pico-8 play session: hold ← + tap ❎

[t = 4 s] hold ← ~4s, tap ❎ ~7×
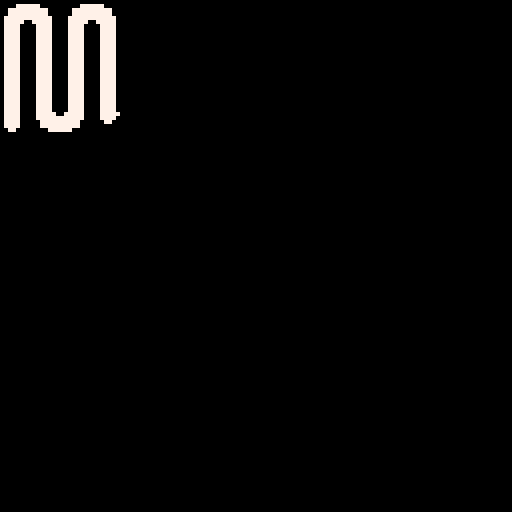
[t = 8 s] hold ← ~8s, tap ❎ ~14×
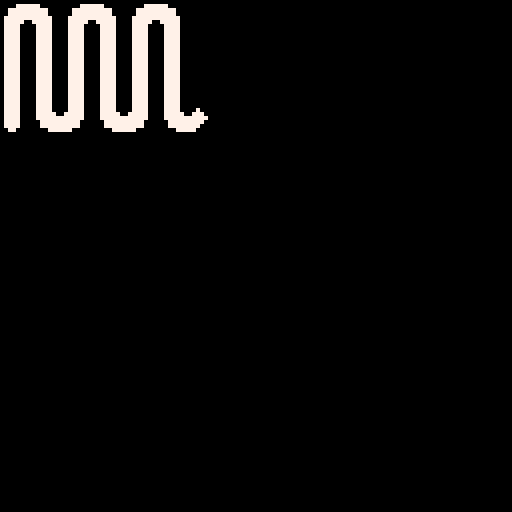

pico-8 cartridge
version 8
__lua__

cls()

active = {}
add(active, 2 + 32 * 128)

function _update60() 
	updates = 3 -- max number of pixels to update per frame.
	for i in all(active) do 
		del(active, i)
		x = i%128
		y = flr(i/128)
		if pget(x,y) == 0 then
			exp = band(shr(peek(i/2), i%2*4),15)
			if exp ~= 0 then
				add(active, i - 1)
				add(active, i + 1)
				add(active, i - 128)
				add(active, i + 128)
				
				pset(x, y, exp)
				updates -= 1
				if updates <= 0 then 
					return
				end
			end
		end
	end
end	
__gfx__
00000000000000000000000000000000000000000000000000000000000000000000000000000000000000000000000000000000000000000000000000000000
00007777770000000000777777000000000077777700000000770000007700000077000000000000000000000000000000000000000000000000000000000000
00777777777700000077777777770000007777777777000007777000077770000777700000000000000000000000000000000000000000000000000000000000
00777777777700000077777777770000007777777777000007777000077770000777700000000000000000000000000000000000000000000000000000000000
07777777777770000777777777777000077777777777700007777000077770000777700000000000000000000000000000000000000000000000000000000000
07777700777770000777770077777000077777007777700007777000077770000777700000000000000000000000000000000000000000000000000000000000
07777000077770000777700007777000077770000777700007777000077770000777700000000000000000000000000000000000000000000000000000000000
07777000077770000777700007777000077770000777700007777000077770000777700000000000000000000000000000000000000000000000000000000000
07777000077770000777700007777000077770000777700007777000077770000777700000000000000000000000000000000000000000000000000000000000
07777000077770000777700007777000077770000777700007777000077770000777700000000000000000000000000000000000000000000000000000000000
07777000077770000777700007777000077770000777700007777000077770000777700000000000000000000000000000000000000000000000000000000000
07777000077770000777700007777000077770000777700007777000077770000777700000000000000000000000000000000000000000000000000000000000
07777000077770000777700007777000077770000777700007777000077770000777700000000000000000000000000000000000000000000000000000000000
07777000077770000777700007777000077770000777700007777000077770000777700000000000000000000000000000000000000000000000000000000000
07777000077770000777700007777000077770000777700007777000777770000777700000000000000000000000000000000000000000000000000000000000
07777000077770000777700007777000077770000777700007777777777700000777700000000000000000000000000000000000000000000000000000000000
07777000077770000777700007777000077770000777700007777777777000000777700000000000000000000000000000000000000000000000000000000000
07777000077770000777700007777000077770000777700007777777777000000777700000000000000000000000000000000000000000000000000000000000
07777000077770000777700007777000077770000777700007777777777700000777700000000000000000000000000000000000000000000000000000000000
07777000077770000777700007777000077770000777700007777000777770000777700000000000000000000000000000000000000000000000000000000000
07777000077770000777700007777000077770000777700007777000077770000777700000000000000000000000000000000000000000000000000000000000
07777000077770000777700007777000077770000777700007777000077770000777700000000000000000000000000000000000000000000000000000000000
07777000077770000777700007777000077770000777700007777000077770000777700000000000000000000000000000000000000000000000000000000000
07777000077770000777700007777000077770000777700007777000077770000777700000000000000000000000000000000000000000000000000000000000
07777000077770000777700007777000077770000777700007777000077770000777700000000000000000000000000000000000000000000000000000000000
07777000077770000777700007777000077770000777700007777000077770000777700000000000000000000000000000000000000000000000000000000000
07777000077770000777700007777000077770000777700007777000077770000777700000000000000000000000000000000000000000000000000000000000
07777000077770000777700007777000077770000777700007777000077770000777700000000000000000000000000000000000000000000000000000000000
07777000077777007777700007777700777770000777770077777000077777000777700000000000000000000000000000000000000000000000000000000000
07777000077777777777700007777777777770000777777777777000077777777777700000000000000000000000000000000000000000000000000000000000
07777000007777777777000000777777777700000077777777770000007777777777000000000000000000000000000000000000000000000000000000000000
07777000007777777777000000777777777700000077777777770000007777777777000000000000000000000000000000000000000000000000000000000000
00770000000077777700000000007777770000000000777777000000000077777700000000000000000000000000000000000000000000000000000000000000
01000000000000000000000000000000000000000000000000000000000000000000000000000000000000000000000000000000000000000000000000000000
00000000000000000000000000000000000000000000000000000000000000000000000000000000000000000000000000000000000000000000000000000000
00000000000000000000000000000000000000000000000000000000000000000000000000000000000000000000000000000000000000000000000000000000
00000000000000000000000000000000000000000000000000000000000000000000000000000000000000000000000000000000000000000000000000000000
00000000000000000000000000000000000000000000000000000000000000000000000000000000000000000000000000000000000000000000000000000000
00000000000000000000000000000000000000000000000000000000000000000000000000000000000000000000000000000000000000000000000000000000
00000000000000000000000000000000000000000000000000000000000000000000000000000000000000000000000000000000000000000000000000000000
00000000000000000000000000000000000000000000000000000000000000000000000000000000000000000000000000000000000000000000000000000000
00000000000000000000000000000000000000000000000000000000000000000000000000000000000000000000000000000000000000000000000000000000
00000000000000000000000000000000000000000000000000000000000000000000000000000000000000000000000000000000000000000000000000000000
00000000000000000000000000000000000000000000000000000000000000000000000000000000000000000000000000000000000000000000000000000000
00000000000000000000000000000000000000000000000000000000000000000000000000000000000000000000000000000000000000000000000000000000
00000000000000000000000000000000000000000000000000000000000000000000000000000000000000000000000000000000000000000000000000000000
00000000000000000000000000000000000000000000000000000000000000000000000000000000000000000000000000000000000000000000000000000000
00000000000000000000000000000000000000000000000000000000000000000000000000000000000000000000000000000000000000000000000000000000
00000000000000000000000000000000000000000000000000000000000000000000000000000000000000000000000000000000000000000000000000000000
00000000000000000000000000000000000000000000000000000000000000000000000000000000000000000000000000000000000000000000000000000000
00000000000000000000000000000000000000000000000000000000000000000000000000000000000000000000000000000000000000000000000000000000
00000000000000000000000000000000000000000000000000000000000000000000000000000000000000000000000000000000000000000000000000000000
00000000000000000000000000000000000000000000000000000000000000000000000000000000000000000000000000000000000000000000000000000000
00000000000000000000000000000000000000000000000000000000000000000000000000000000000000000000000000000000000000000000000000000000
00000000000000000000000000000000000000000000000000000000000000000000000000000000000000000000000000000000000000000000000000000000
00000000000000000000000000000000000000000000000000000000000000000000000000000000000000000000000000000000000000000000000000000000
00000000000000000000000000000000000000000000000000000000000000000000000000000000000000000000000000000000000000000000000000000000
00000000000000000000000000000000000000000000000000000000000000000000000000000000000000000000000000000000000000000000000000000000
00000000000000000000000000000000000000000000000000000000000000000000000000000000000000000000000000000000000000000000000000000000
00000000000000000000000000000000000000000000000000000000000000000000000000000000000000000000000000000000000000000000000000000000
00000000000000000000000000000000000000000000000000000000000000000000000000000000000000000000000000000000000000000000000000000000
00000000000000000000000000000000000000000000000000000000000000000000000000000000000000000000000000000000000000000000000000000000
00000000000000000000000000000000000000000000000000000000000000000000000000000000000000000000000000000000000000000000000000000000
00000000000000000000000000000000000000000000000000000000000000000000000000000000000000000000000000000000000000000000000000000000
00000000000000000000000000000000000000000000000000000000000000000000000000000000000000000000000000000000000000000000000000000000
00000000000000000000000000000000000000000000000000000000000000000000000000000000000000000000000000000000000000000000000000000000
00000000000000000000000000000000000000000000000000000000000000000000000000000000000000000000000000000000000000000000000000000000
00000000000000000000000000000000000000000000000000000000000000000000000000000000000000000000000000000000000000000000000000000000
00000000000000000000000000000000000000000000000000000000000000000000000000000000000000000000000000000000000000000000000000000000
00000000000000000000000000000000000000000000000000000000000000000000000000000000000000000000000000000000000000000000000000000000
00000000000000000000000000000000000000000000000000000000000000000000000000000000000000000000000000000000000000000000000000000000
00000000000000000000000000000000000000000000000000000000000000000000000000000000000000000000000000000000000000000000000000000000
00000000000000000000000000000000000000000000000000000000000000000000000000000000000000000000000000000000000000000000000000000000
00000000000000000000000000000000000000000000000000000000000000000000000000000000000000000000000000000000000000000000000000000000
00000000000000000000000000000000000000000000000000000000000000000000000000000000000000000000000000000000000000000000000000000000
00000000000000000000000000000000000000000000000000000000000000000000000000000000000000000000000000000000000000000000000000000000
00000000000000000000000000000000000000000000000000000000000000000000000000000000000000000000000000000000000000000000000000000000
00000000000000000000000000000000000000000000000000000000000000000000000000000000000000000000000000000000000000000000000000000000
00000000000000000000000000000000000000000000000000000000000000000000000000000000000000000000000000000000000000000000000000000000
00000000000000000000000000000000000000000000000000000000000000000000000000000000000000000000000000000000000000000000000000000000
00000000000000000000000000000000000000000000000000000000000000000000000000000000000000000000000000000000000000000000000000000000
00000000000000000000000000000000000000000000000000000000000000000000000000000000000000000000000000000000000000000000000000000000
00000000000000000000000000000000000000000000000000000000000000000000000000000000000000000000000000000000000000000000000000000000
00000000000000000000000000000000000000000000000000000000000000000000000000000000000000000000000000000000000000000000000000000000
00000000000000000000000000000000000000000000000000000000000000000000000000000000000000000000000000000000000000000000000000000000
00000000000000000000000000000000000000000000000000000000000000000000000000000000000000000000000000000000000000000000000000000000
00000000000000000000000000000000000000000000000000000000000000000000000000000000000000000000000000000000000000000000000000000000
00000000000000000000000000000000000000000000000000000000000000000000000000000000000000000000000000000000000000000000000000000000
00000000000000000000000000000000000000000000000000000000000000000000000000000000000000000000000000000000000000000000000000000000
00000000000000000000000000000000000000000000000000000000000000000000000000000000000000000000000000000000000000000000000000000000
00000000000000000000000000000000000000000000000000000000000000000000000000000000000000000000000000000000000000000000000000000000
00000000000000000000000000000000000000000000000000000000000000000000000000000000000000000000000000000000000000000000000000000000
00000000000000000000000000000000000000000000000000000000000000000000000000000000000000000000000000000000000000000000000000000000
00000000000000000000000000000000000000000000000000000000000000000000000000000000000000000000000000000000000000000000000000000000
00000000000000000000000000000000000000000000000000000000000000000000000000000000000000000000000000000000000000000000000000000000
00000000000000000000000000000000000000000000000000000000000000000000000000000000000000000000000000000000000000000000000000000000
00000000000000000000000000000000000000000000000000000000000000000000000000000000000000000000000000000000000000000000000000000000
00000000000000000000000000000000000000000000000000000000000000000000000000000000000000000000000000000000000000000000000000000000
00000000000000000000000000000000000000000000000000000000000000000000000000000000000000000000000000000000000000000000000000000000
00000000000000000000000000000000000000000000000000000000000000000000000000000000000000000000000000000000000000000000000000000000
00000000000000000000000000000000000000000000000000000000000000000000000000000000000000000000000000000000000000000000000000000000
00000000000000000000000000000000000000000000000000000000000000000000000000000000000000000000000000000000000000000000000000000000
00000000000000000000000000000000000000000000000000000000000000000000000000000000000000000000000000000000000000000000000000000000
00000000000000000000000000000000000000000000000000000000000000000000000000000000000000000000000000000000000000000000000000000000
00000000000000000000000000000000000000000000000000000000000000000000000000000000000000000000000000000000000000000000000000000000
00000000000000000000000000000000000000000000000000000000000000000000000000000000000000000000000000000000000000000000000000000000
00000000000000000000000000000000000000000000000000000000000000000000000000000000000000000000000000000000000000000000000000000000
00000000000000000000000000000000000000000000000000000000000000000000000000000000000000000000000000000000000000000000000000000000
00000000000000000000000000000000000000000000000000000000000000000000000000000000000000000000000000000000000000000000000000000000
00000000000000000000000000000000000000000000000000000000000000000000000000000000000000000000000000000000000000000000000000000000
00000000000000000000000000000000000000000000000000000000000000000000000000000000000000000000000000000000000000000000000000000000
00000000000000000000000000000000000000000000000000000000000000000000000000000000000000000000000000000000000000000000000000000000
00000000000000000000000000000000000000000000000000000000000000000000000000000000000000000000000000000000000000000000000000000000
00000000000000000000000000000000000000000000000000000000000000000000000000000000000000000000000000000000000000000000000000000000
00000000000000000000000000000000000000000000000000000000000000000000000000000000000000000000000000000000000000000000000000000000
00000000000000000000000000000000000000000000000000000000000000000000000000000000000000000000000000000000000000000000000000000000
00000000000000000000000000000000000000000000000000000000000000000000000000000000000000000000000000000000000000000000000000000000
00000000000000000000000000000000000000000000000000000000000000000000000000000000000000000000000000000000000000000000000000000000
00000000000000000000000000000000000000000000000000000000000000000000000000000000000000000000000000000000000000000000000000000000
00000000000000000000000000000000000000000000000000000000000000000000000000000000000000000000000000000000000000000000000000000000
00000000000000000000000000000000000000000000000000000000000000000000000000000000000000000000000000000000000000000000000000000000
00000000000000000000000000000000000000000000000000000000000000000000000000000000000000000000000000000000000000000000000000000000
00000000000000000000000000000000000000000000000000000000000000000000000000000000000000000000000000000000000000000000000000000000
00000000000000000000000000000000000000000000000000000000000000000000000000000000000000000000000000000000000000000000000000000000
00000000000000000000000000000000000000000000000000000000000000000000000000000000000000000000000000000000000000000000000000000000
00000000000000000000000000000000000000000000000000000000000000000000000000000000000000000000000000000000000000000000000000000000
00000000000000000000000000000000000000000000000000000000000000000000000000000000000000000000000000000000000000000000000000000000
00000000000000000000000000000000000000000000000000000000000000000000000000000000000000000000000000000000000000000000000000000000
__gff__
0000000000000000000000000000000000000000000000000000000000000000000000000000000000000000000000000000000000000000000000000000000000000000000000000000000000000000000000000000000000000000000000000000000000000000000000000000000000000000000000000000000000000000
0000000000000000000000000000000000000000000000000000000000000000000000000000000000000000000000000000000000000000000000000000000000000000000000000000000000000000000000000000000000000000000000000000000000000000000000000000000000000000000000000000000000000000
__map__
0808080808080808080808080800000000000000000000000000000000000000000000000000000000000000000000000000000000000000000000000000000000000000000000000000000000000000000000000000000000000000000000000000000000000000000000000000000000000000000000000000000000000000
0802020202020202020208080800000000000000000000000000000000000000000000000000000000000000000000000000000000000000000000000000000000000000000000000000000000000000000000000000000000000000000000000000000000000000000000000000000000000000000000000000000000000000
0802020202020202020208080843000000000000000000000000000000000000000000000000000000000000000000000000000000000000000000000000000000000000000000000000000000000000000000000000000000000000000000000000000000000000000000000000000000000000000000000000000000000000
0808080808080808080808080800000000000000000000000000000000000000000000000000000000000000000000000000000000000000000000000000000000000000000000000000000000000000000000000000000000000000000000000000000000000000000000000000000000000000000000000000000000000000
0808080808080808080808080800000000000000000000000000000000000000000000000000000000000000000000000000000000000000000000000000000000000000000000000000000000000000000000000000000000000000000000000000000000000000000000000000000000000000000000000000000000000000
0808080808080808080808080800000000000000000000000000000044000000000000000000000000000000000000000000000000000000000000000000000000000000000000000000000000000000000000000000000000000000000000000000000000000000000000000000000000000000000000000000000000000000
0808080808080808080808080800000000000000000000000000000000000000000000000000000000000000000000000000000000000000000000000000000000000000000000000000000000000000000000000000000000000000000000000000000000000000000000000000000000000000000000000000000000000000
0808080808080808080808080800000000000000000000000000000000000000000000000000000000000000000000000000000000000000000000000000000000000000000000000000000000000000000000000000000000000000000000000000000000000000000000000000000000000000000000000000000000000000
0808080808080808080808080800000000000000000000000000000000000000000000000000000000000000000000000000000000000000000000000000000000000000000000000000000000000000000000000000000000000000000000000000000000000000000000000000000000000000000000000000000000000000
0808080808080808080808080800000000000000000000000000000000000000000000000000000000000000000000000000000000000000000000000000000000000000000000000000000000000000000000000000000000000000000000000000000000000000000000000000000000000000000000000000000000000000
0808080808080808080808080800000000000000000000000000000000000000000000000000000000000000000000000000000000000000000000000000000000000000000000000000000000000000000000000000000000000000000000000000000000000000000000000000000000000000000000000000000000000000
0000000000000000000000000000000000000000000000000000000000000000000000000000000000000000000000000000000000000000000000000000000000000000000000000000000000000000000000000000000000000000000000000000000000000000000000000000000000000000000000000000000000000000
0000000000000000000000000000000000000000000000000000000000000000000000000000000000000000000000000000000000000000000000000000000000000000000000000000000000000000000000000000000000000000000000000000000000000000000000000000000000000000000000000000000000000000
0000000000000000000000000000000000000000000000000000000000000000000000000000000000000000000000000000000000000000000000000000000000000000000000000000000000000000000000000000000000000000000000000000000000000000000000000000000000000000000000000000000000000000
0000000000000000000000000000000000000000000000000000000000000000000000000000000000000000000000000000000000000000000000000000000000000000000000000000000000000000000000000000000000000000000000000000000000000000000000000000000000000000000000000000000000000000
0000000000000000000000000000000000000000000000000000000000000000000000000000000000000000000000000000000000000000000000000000000000000000000000000000000000000000000000000000000000000000000000000000000000000000000000000000000000000000000000000000000000000000
0000000000000000000000000000000000000000000000000000000000000000000000000000000000000000000000000000000000000000000000000000000000000000000000000000000000000000000000000000000000000000000000000000000000000000000000000000000000000000000000000000000000000000
0000000000000000000000000000000000000000000000000000000000000000000000000000000000000000000000000000000000000000000000000000000000000000000000000000000000000000000000000000000000000000000000000000000000000000000000000000000000000000000000000000000000000000
0000000000000000000000000000000000000000000000000000000000000000000000000000000000000000000000000000000000000000000000000000000000000000000000000000000000000000000000000000000000000000000000000000000000000000000000000000000000000000000000000000000000000000
0000000000000000000000000000000000000000000000000000000000000000000000000000000000000000000000000000000000000000000000000000000000000000000000000000000000000000000000000000000000000000000000000000000000000000000000000000000000000000000000000000000000000000
0000000000000000000000000000000000000000000000000000000000000000000000000000000000000000000000000000000000000000000000000000000000000000000000000000000000000000000000000000000000000000000000000000000000000000000000000000000000000000000000000000000000000000
0000000000000000000000000000000000000000000000000000000000000000000000000000000000000000000000000000000000000000000000000000000000000000000000000000000000000000000000000000000000000000000000000000000000000000000000000000000000000000000000000000000000000000
0000000000000000000000000000000000000000000000000000000000000000000000000000000000000000000000000000000000000000000000000000000000000000000000000000000000000000000000000000000000000000000000000000000000000000000000000000000000000000000000000000000000000000
0000000000000000000000000000000000000000000000000000000000000000000000000000000000000000000000000000000000000000000000000000000000000000000000000000000000000000000000000000000000000000000000000000000000000000000000000000000000000000000000000000000000000000
0000000000000000000000000000000000000000000000000000000000000000000000000000000000000000000000000000000000000000000000000000000000000000000000000000000000000000000000000000000000000000000000000000000000000000000000000000000000000000000000000000000000000000
0000000000000000000000000000000000000000000000000000000000000000000000000000000000000000000000000000000000000000000000000000000000000000000000000000000000000000000000000000000000000000000000000000000000000000000000000000000000000000000000000000000000000000
0000000000000000000000000000000000000000000000000000000000000000000000000000000000000000000000000000000000000000000000000000000000000000000000000000000000000000000000000000000000000000000000000000000000000000000000000000000000000000000000000000000000000000
0000000000000000000000000000000000000000000000000000000000000000000000000000000000000000000000000000000000000000000000000000000000000000000000000000000000000000000000000000000000000000000000000000000000000000000000000000000000000000000000000000000000000000
0000000000000000000000000000000000000000000000000000000000000000000000000000000000000000000000000000000000000000000000000000000000000000000000000000000000000000000000000000000000000000000000000000000000000000000000000000000000000000000000000000000000000000
0000000000000000000000000000000000000000000000000000000000000000000000000000000000000000000000000000000000000000000000000000000000000000000000000000000000000000000000000000000000000000000000000000000000000000000000000000000000000000000000000000000000000000
0000000000000000000000000000000000000000000000000000000000000000000000000000000000000000000000000000000000000000000000000000000000000000000000000000000000000000000000000000000000000000000000000000000000000000000000000000000000000000000000000000000000000000
0000000000000000000000000000000000000000000000000000000000000000000000000000000000000000000000000000000000000000000000000000000000000000000000000000000000000000000000000000000000000000000000000000000000000000000000000000000000000000000000000000000000000000
